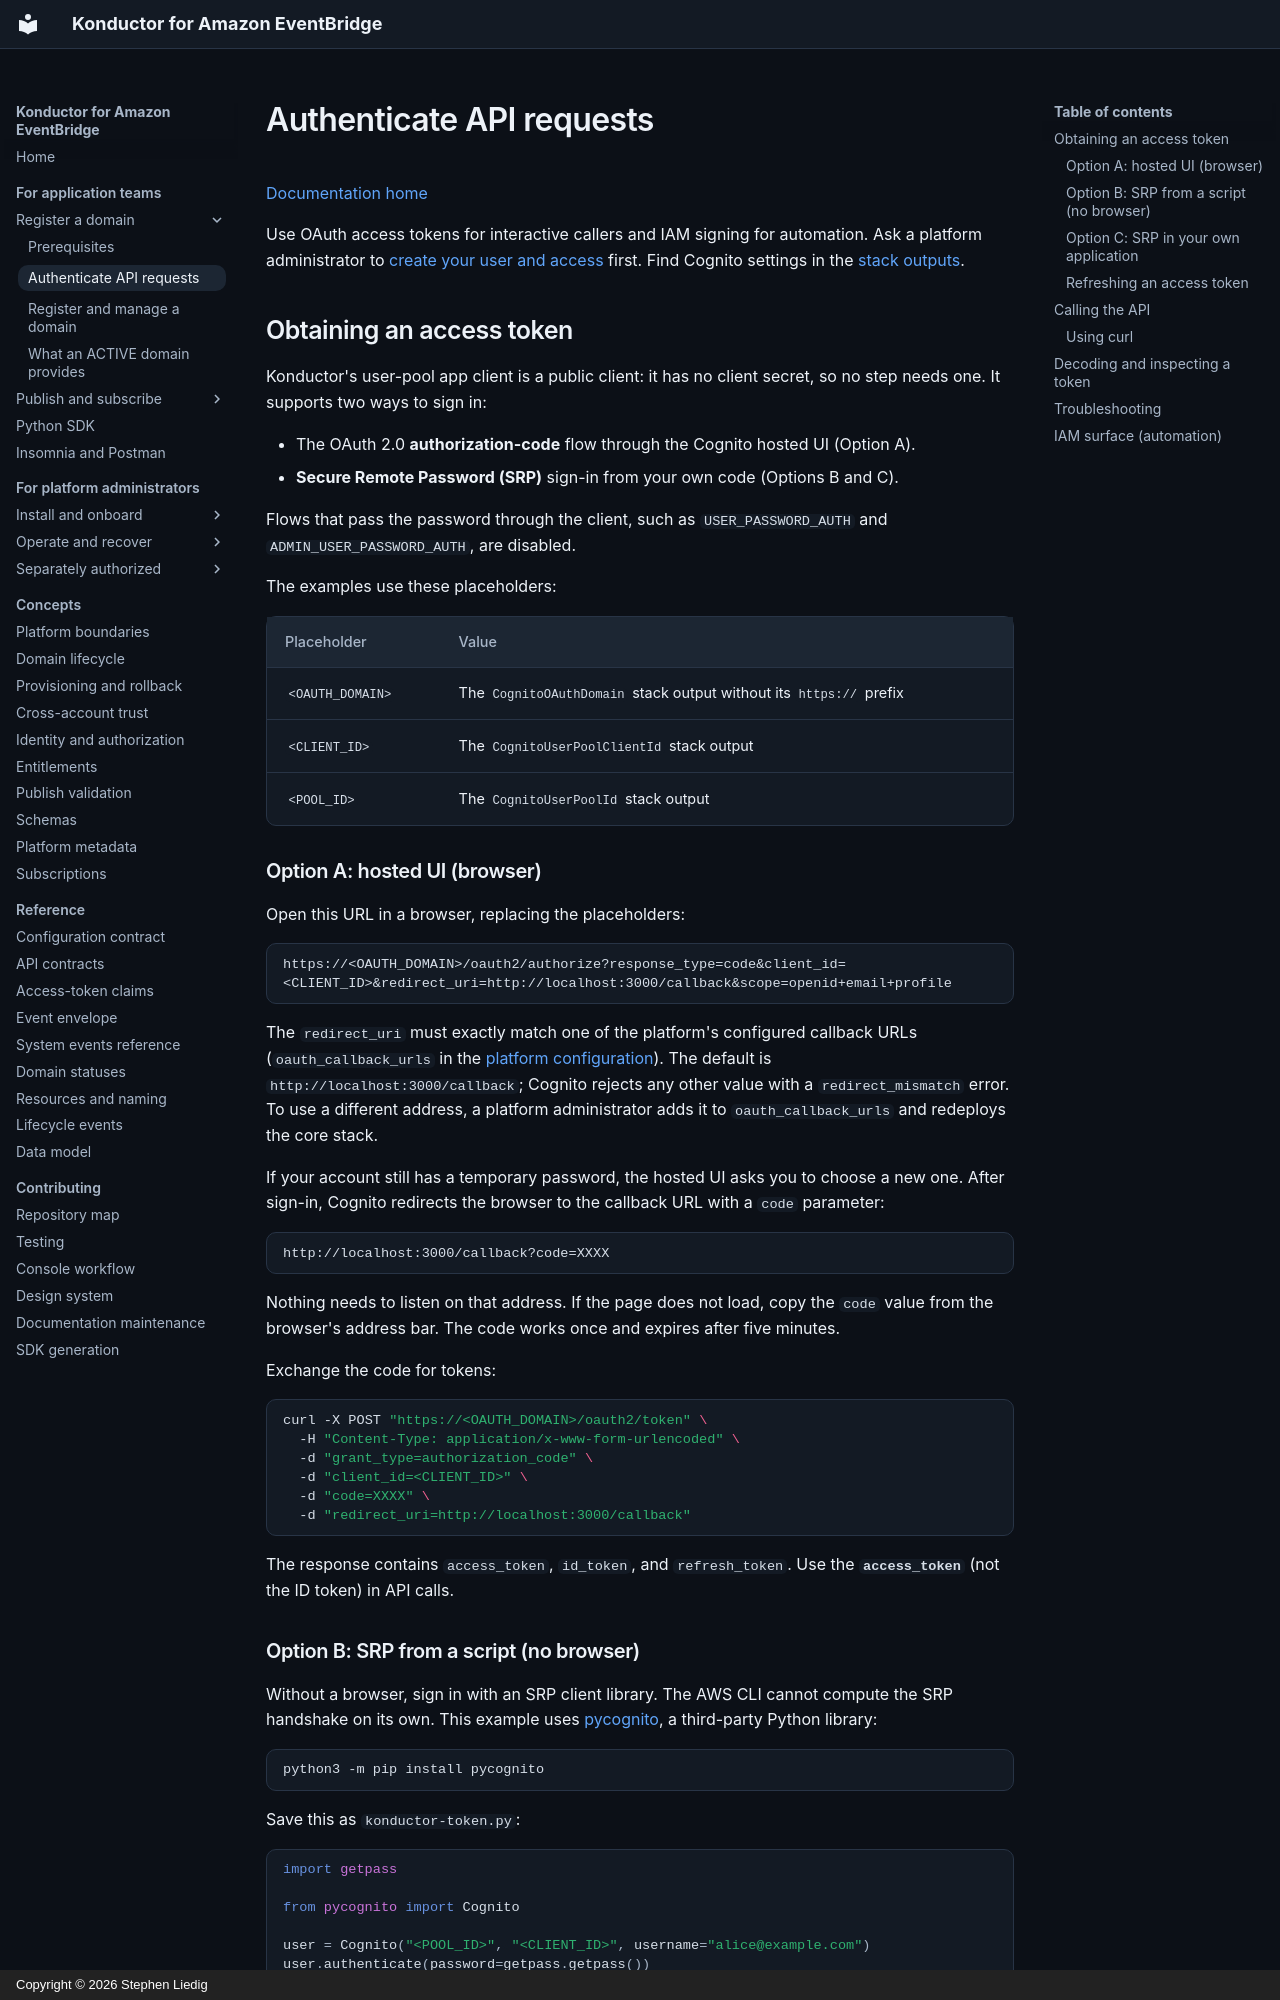

repository: liedig/konductor4evb · page: guides/authentication/index.html · generator: mkdocs · copyright: Copyright © 2026 Stephen Liedig

# Authenticate API requests

[Documentation home](../README.md)

Use OAuth access tokens for interactive callers and IAM signing for automation. Ask a platform administrator to [create your user and access](../operations/access-administration.md) first. Find Cognito settings in the [stack outputs](../operations/access-administration.md#stack-outputs).

## Obtaining an access token

Konductor's user-pool app client is a public client: it has no client secret, so no step needs one. It supports two ways to sign in:

- The OAuth 2.0 **authorization-code** flow through the Cognito hosted UI (Option A).
- **Secure Remote Password (SRP)** sign-in from your own code (Options B and C).

Flows that pass the password through the client, such as `USER_PASSWORD_AUTH` and `ADMIN_USER_PASSWORD_AUTH`, are disabled.

The examples use these placeholders:

| Placeholder | Value |
|---|---|
| `<OAUTH_DOMAIN>` | The `CognitoOAuthDomain` stack output without its `https://` prefix |
| `<CLIENT_ID>` | The `CognitoUserPoolClientId` stack output |
| `<POOL_ID>` | The `CognitoUserPoolId` stack output |

### Option A: hosted UI (browser)

Open this URL in a browser, replacing the placeholders:

```text
https://<OAUTH_DOMAIN>/oauth2/authorize?response_type=code&client_id=<CLIENT_ID>&redirect_uri=http://localhost:3000/callback&scope=openid+email+profile
```

The `redirect_uri` must exactly match one of the platform's configured callback URLs (`oauth_callback_urls` in the [platform configuration](../operations/configure-platform.md#settings-you-can-change-later)). The default is `http://localhost:3000/callback`; Cognito rejects any other value with a `redirect_mismatch` error. To use a different address, a platform administrator adds it to `oauth_callback_urls` and redeploys the core stack.

If your account still has a temporary password, the hosted UI asks you to choose a new one. After sign-in, Cognito redirects the browser to the callback URL with a `code` parameter:

```text
http://localhost:3000/callback?code=XXXX
```

Nothing needs to listen on that address. If the page does not load, copy the `code` value from the browser's address bar. The code works once and expires after five minutes.

Exchange the code for tokens:

```bash
curl -X POST "https://<OAUTH_DOMAIN>/oauth2/token" \
  -H "Content-Type: application/x-www-form-urlencoded" \
  -d "grant_type=authorization_code" \
  -d "client_id=<CLIENT_ID>" \
  -d "code=XXXX" \
  -d "redirect_uri=http://localhost:3000/callback"
```

The response contains `access_token`, `id_token`, and `refresh_token`. Use the **`access_token`** (not the ID token) in API calls.
